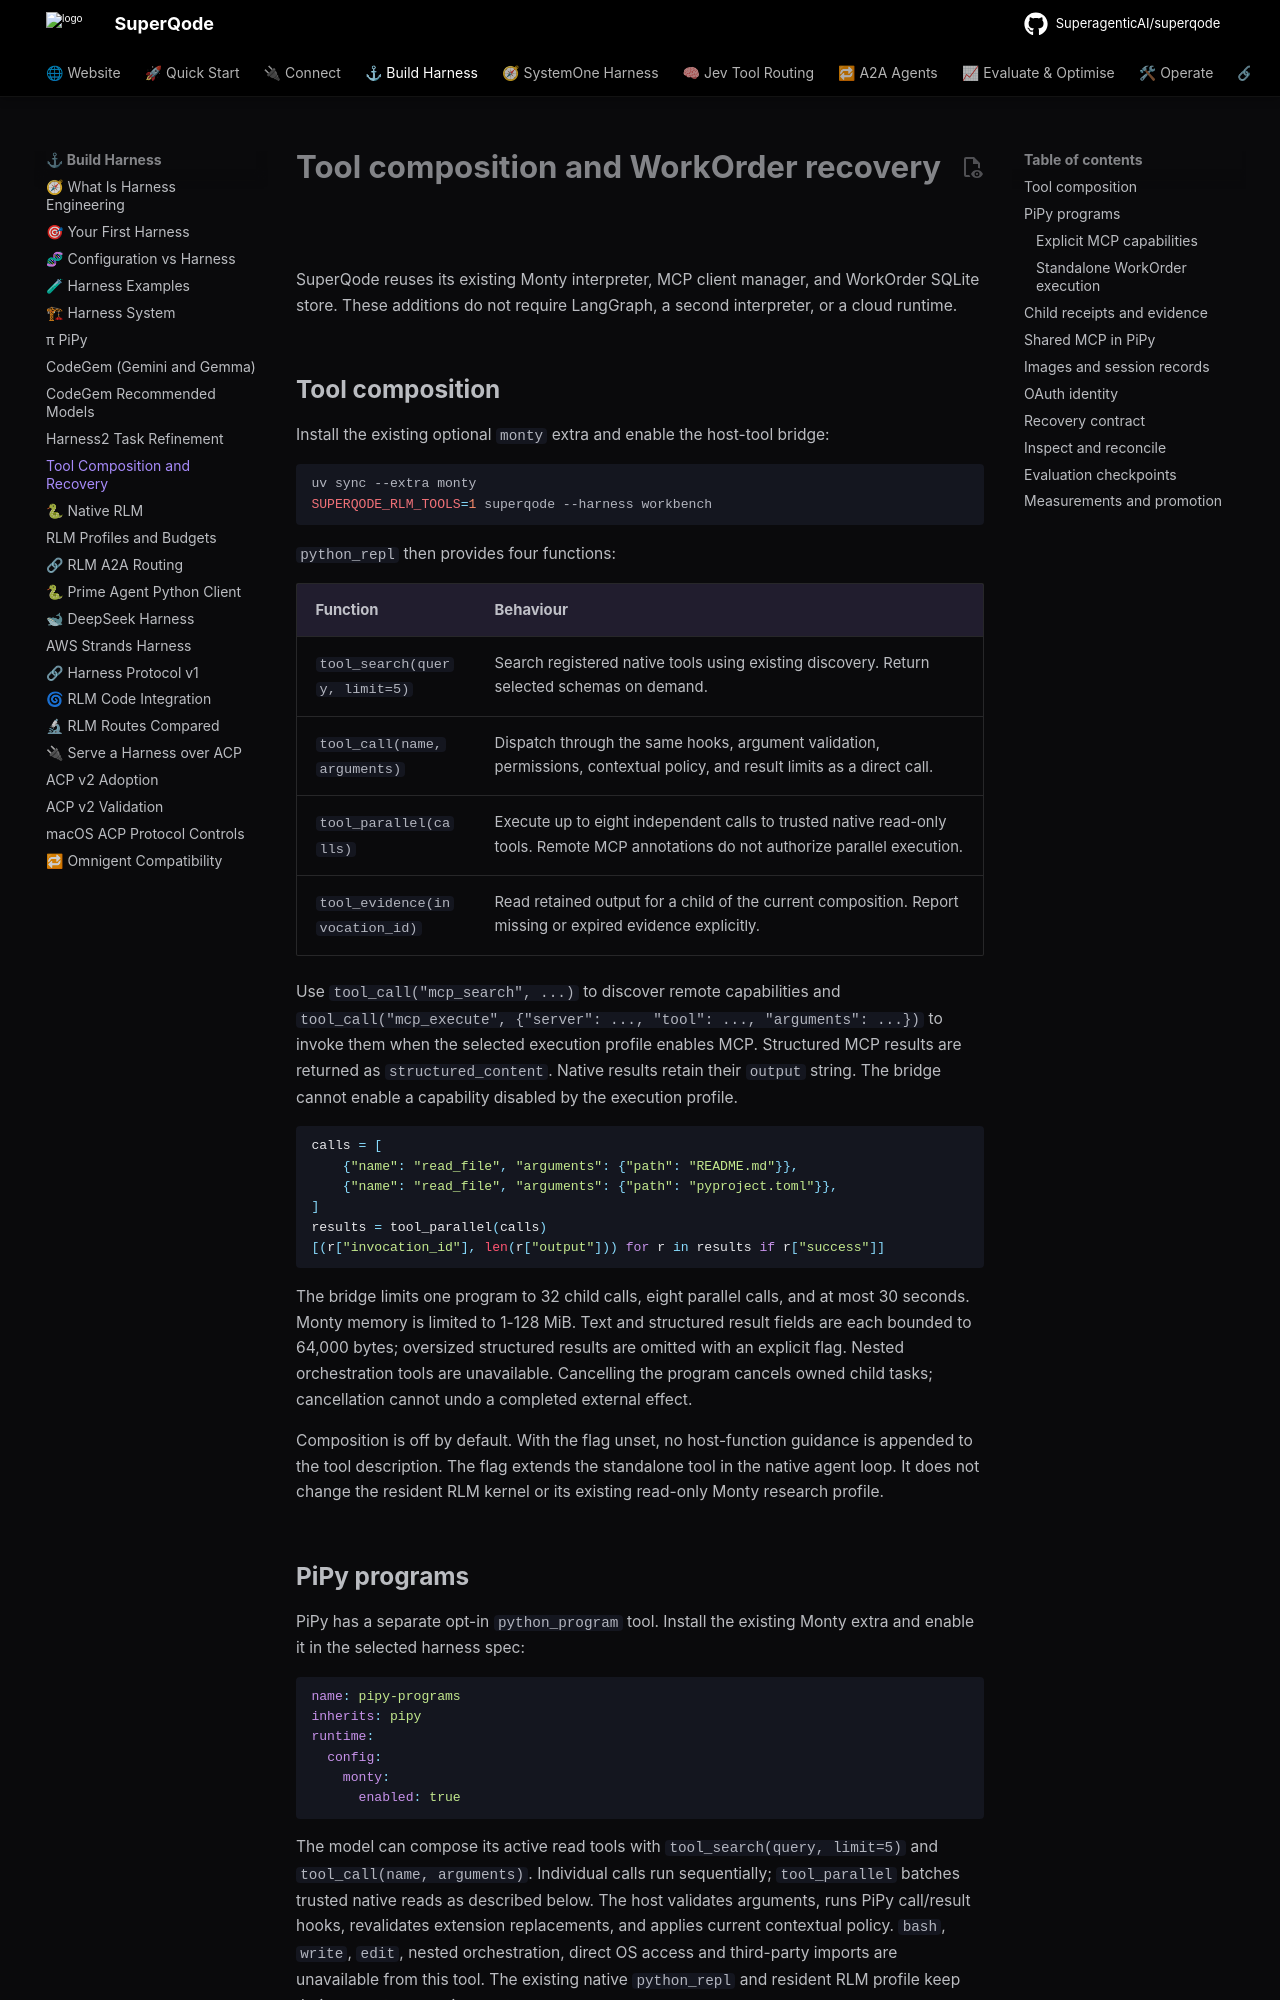

repository: SuperagenticAI/superqode · page: advanced/tool-composition-and-recovery/index.html · generator: mkdocs

# Tool composition and WorkOrder recovery

SuperQode reuses its existing Monty interpreter, MCP client manager, and WorkOrder SQLite store. These additions do not require LangGraph, a second interpreter, or a cloud runtime.

## Tool composition

Install the existing optional `monty` extra and enable the host-tool bridge:

```bash
uv sync --extra monty
SUPERQODE_RLM_TOOLS=1 superqode --harness workbench
```

`python_repl` then provides four functions:

| Function | Behaviour |
| --- | --- |
| `tool_search(query, limit=5)` | Search registered native tools using existing discovery. Return selected schemas on demand. |
| `tool_call(name, arguments)` | Dispatch through the same hooks, argument validation, permissions, contextual policy, and result limits as a direct call. |
| `tool_parallel(calls)` | Execute up to eight independent calls to trusted native read-only tools. Remote MCP annotations do not authorize parallel execution. |
| `tool_evidence(invocation_id)` | Read retained output for a child of the current composition. Report missing or expired evidence explicitly. |

Use `tool_call("mcp_search", ...)` to discover remote capabilities and `tool_call("mcp_execute", {"server": ..., "tool": ..., "arguments": ...})` to invoke them when the selected execution profile enables MCP. Structured MCP results are returned as `structured_content`. Native results retain their `output` string. The bridge cannot enable a capability disabled by the execution profile.

```python
calls = [
    {"name": "read_file", "arguments": {"path": "README.md"}},
    {"name": "read_file", "arguments": {"path": "pyproject.toml"}},
]
results = tool_parallel(calls)
[(r["invocation_id"], len(r["output"])) for r in results if r["success"]]
```

The bridge limits one program to 32 child calls, eight parallel calls, and at most 30 seconds. Monty memory is limited to 1-128 MiB. Text and structured result fields are each bounded to 64,000 bytes; oversized structured results are omitted with an explicit flag. Nested orchestration tools are unavailable. Cancelling the program cancels owned child tasks; cancellation cannot undo a completed external effect.

Composition is off by default. With the flag unset, no host-function guidance is appended to the tool description. The flag extends the standalone tool in the native agent loop. It does not change the resident RLM kernel or its existing read-only Monty research profile.
